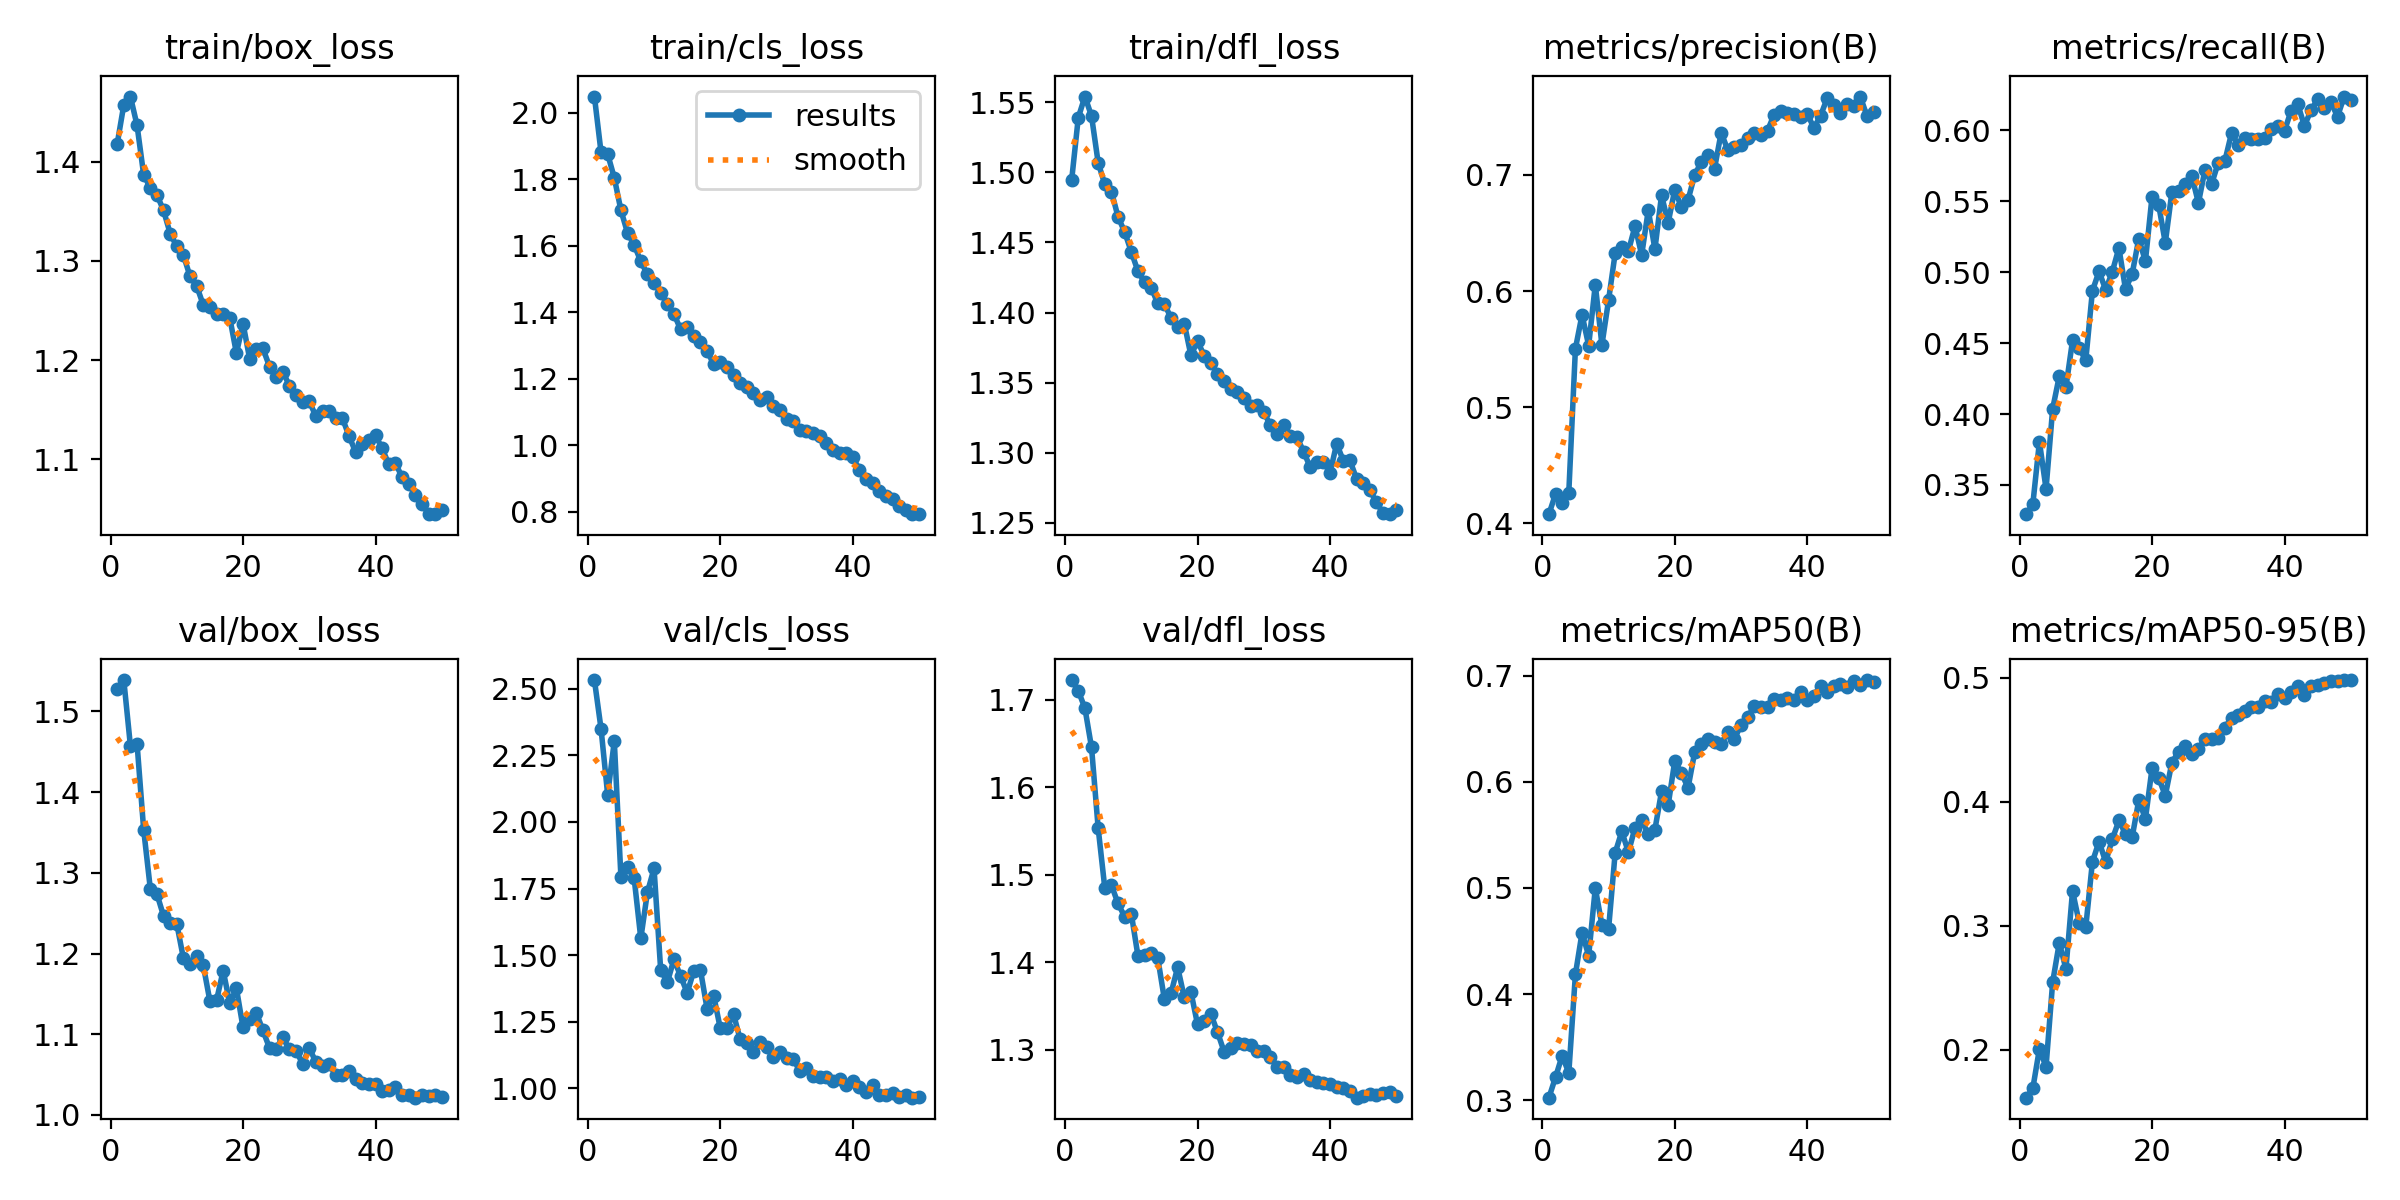

Data behind this chart, as committed beside it:
epoch, time, train/box_loss, train/cls_loss, train/dfl_loss, metrics/precision(B), metrics/recall(B), metrics/mAP50(B), metrics/mAP50-95(B), val/box_loss, val/cls_loss, val/dfl_loss, lr/pg0, lr/pg1, lr/pg2
1, 137.9, 1.418, 2.049, 1.495, 0.4079, 0.3294, 0.3023, 0.1614, 1.528, 2.533, 1.722, 0.0003326, 0.0003326, 0.0003326
2, 270.3, 1.457, 1.881, 1.539, 0.4254, 0.3363, 0.3216, 0.1689, 1.539, 2.35, 1.71, 0.0006528, 0.0006528, 0.0006528
3, 404.1, 1.466, 1.876, 1.554, 0.4177, 0.3805, 0.3419, 0.2008, 1.457, 2.102, 1.69, 0.0009597, 0.0009597, 0.0009597
4, 537, 1.437, 1.805, 1.54, 0.4265, 0.3473, 0.3255, 0.1863, 1.46, 2.304, 1.645, 0.0009406, 0.0009406, 0.0009406
5, 667.9, 1.387, 1.707, 1.507, 0.5504, 0.4038, 0.4186, 0.2546, 1.353, 1.794, 1.553, 0.0009208, 0.0009208, 0.0009208
6, 803.9, 1.374, 1.639, 1.491, 0.5796, 0.4268, 0.4578, 0.2863, 1.28, 1.832, 1.485, 0.000901, 0.000901, 0.000901
7, 939.8, 1.367, 1.603, 1.486, 0.5531, 0.4189, 0.4361, 0.2652, 1.274, 1.788, 1.488, 0.0008812, 0.0008812, 0.0008812
8, 1071, 1.351, 1.554, 1.468, 0.6055, 0.4519, 0.4998, 0.328, 1.247, 1.563, 1.467, 0.0008614, 0.0008614, 0.0008614
9, 1203, 1.328, 1.514, 1.457, 0.5536, 0.4462, 0.4652, 0.3026, 1.237, 1.736, 1.452, 0.0008416, 0.0008416, 0.0008416
10, 1333, 1.315, 1.489, 1.443, 0.5921, 0.4381, 0.461, 0.2991, 1.237, 1.826, 1.456, 0.0008218, 0.0008218, 0.0008218
11, 1464, 1.306, 1.458, 1.43, 0.6325, 0.4869, 0.5332, 0.3515, 1.194, 1.446, 1.407, 0.000802, 0.000802, 0.000802
12, 1598, 1.284, 1.425, 1.422, 0.6376, 0.5006, 0.5533, 0.3679, 1.187, 1.398, 1.408, 0.0007822, 0.0007822, 0.0007822
13, 1730, 1.275, 1.395, 1.418, 0.6345, 0.4876, 0.5337, 0.3515, 1.197, 1.484, 1.411, 0.0007624, 0.0007624, 0.0007624
14, 1861, 1.256, 1.349, 1.406, 0.6559, 0.5003, 0.5568, 0.3697, 1.185, 1.423, 1.405, 0.0007426, 0.0007426, 0.0007426
15, 1994, 1.254, 1.355, 1.406, 0.6311, 0.5171, 0.5636, 0.3848, 1.141, 1.359, 1.358, 0.0007228, 0.0007228, 0.0007228
16, 2127, 1.247, 1.328, 1.396, 0.6696, 0.4879, 0.5509, 0.374, 1.142, 1.44, 1.365, 0.000703, 0.000703, 0.000703
17, 2258, 1.247, 1.31, 1.39, 0.6361, 0.4989, 0.5551, 0.3714, 1.179, 1.445, 1.394, 0.0006832, 0.0006832, 0.0006832
18, 2387, 1.243, 1.284, 1.392, 0.6825, 0.5236, 0.591, 0.4012, 1.138, 1.3, 1.36, 0.0006634, 0.0006634, 0.0006634
19, 2519, 1.207, 1.244, 1.369, 0.6588, 0.5079, 0.5781, 0.3861, 1.157, 1.348, 1.366, 0.0006436, 0.0006436, 0.0006436
20, 2649, 1.237, 1.251, 1.379, 0.6873, 0.5533, 0.6198, 0.4268, 1.108, 1.226, 1.329, 0.0006238, 0.0006238, 0.0006238
21, 2782, 1.201, 1.237, 1.369, 0.672, 0.5476, 0.6084, 0.4192, 1.119, 1.227, 1.333, 0.000604, 0.000604, 0.000604
22, 2912, 1.211, 1.211, 1.364, 0.6784, 0.5208, 0.5944, 0.4049, 1.127, 1.279, 1.341, 0.0005842, 0.0005842, 0.0005842
23, 3044, 1.212, 1.189, 1.356, 0.6999, 0.5566, 0.6279, 0.4315, 1.105, 1.184, 1.321, 0.0005644, 0.0005644, 0.0005644
24, 3176, 1.193, 1.175, 1.351, 0.7111, 0.5576, 0.6359, 0.4401, 1.083, 1.17, 1.298, 0.0005446, 0.0005446, 0.0005446
25, 3308, 1.183, 1.156, 1.345, 0.7173, 0.5621, 0.6409, 0.4445, 1.082, 1.136, 1.302, 0.0005248, 0.0005248, 0.0005248
26, 3439, 1.188, 1.135, 1.343, 0.7054, 0.5679, 0.6373, 0.4388, 1.096, 1.175, 1.308, 0.000505, 0.000505, 0.000505
27, 3567, 1.174, 1.144, 1.339, 0.7363, 0.5489, 0.6355, 0.4426, 1.081, 1.155, 1.306, 0.0004852, 0.0004852, 0.0004852
28, 3696, 1.165, 1.117, 1.333, 0.7215, 0.5723, 0.6475, 0.4505, 1.079, 1.119, 1.306, 0.0004654, 0.0004654, 0.0004654
29, 3826, 1.158, 1.106, 1.334, 0.7244, 0.5623, 0.6403, 0.4503, 1.063, 1.137, 1.299, 0.0004456, 0.0004456, 0.0004456
30, 3955, 1.158, 1.08, 1.329, 0.7253, 0.5774, 0.654, 0.4517, 1.083, 1.113, 1.298, 0.0004258, 0.0004258, 0.0004258
31, 4087, 1.143, 1.072, 1.32, 0.7318, 0.5786, 0.6608, 0.4597, 1.065, 1.112, 1.292, 0.000406, 0.000406, 0.000406
32, 4220, 1.149, 1.045, 1.314, 0.7358, 0.5981, 0.6717, 0.4677, 1.06, 1.065, 1.281, 0.0003862, 0.0003862, 0.0003862
33, 4352, 1.148, 1.044, 1.32, 0.7345, 0.59, 0.6705, 0.47, 1.063, 1.078, 1.28, 0.0003664, 0.0003664, 0.0003664
34, 4482, 1.141, 1.038, 1.312, 0.7381, 0.5947, 0.6707, 0.4733, 1.049, 1.045, 1.271, 0.0003466, 0.0003466, 0.0003466
35, 4612, 1.141, 1.027, 1.311, 0.7519, 0.5943, 0.678, 0.4766, 1.049, 1.042, 1.269, 0.0003268, 0.0003268, 0.0003268
36, 4743, 1.123, 1.008, 1.301, 0.7548, 0.5939, 0.677, 0.4764, 1.054, 1.044, 1.273, 0.000307, 0.000307, 0.000307
37, 4872, 1.107, 0.9873, 1.29, 0.7535, 0.5944, 0.6789, 0.4809, 1.044, 1.028, 1.266, 0.0002872, 0.0002872, 0.0002872
38, 5003, 1.116, 0.9768, 1.293, 0.7521, 0.601, 0.677, 0.4807, 1.039, 1.035, 1.263, 0.0002674, 0.0002674, 0.0002674
39, 5131, 1.119, 0.9769, 1.294, 0.75, 0.6029, 0.6852, 0.4864, 1.038, 1.014, 1.262, 0.0002476, 0.0002476, 0.0002476
40, 5261, 1.124, 0.9649, 1.286, 0.7524, 0.5998, 0.6769, 0.4834, 1.039, 1.027, 1.261, 0.0002278, 0.0002278, 0.0002278
41, 5388, 1.111, 0.9266, 1.306, 0.7406, 0.614, 0.6815, 0.4884, 1.029, 1.007, 1.258, 0.000208, 0.000208, 0.000208
42, 5514, 1.095, 0.8985, 1.294, 0.7508, 0.6186, 0.6908, 0.4936, 1.031, 0.9853, 1.256, 0.0001882, 0.0001882, 0.0001882
43, 5640, 1.096, 0.8873, 1.295, 0.766, 0.6032, 0.6849, 0.4861, 1.035, 1.013, 1.253, 0.0001684, 0.0001684, 0.0001684
44, 5763, 1.082, 0.8629, 1.281, 0.7602, 0.6142, 0.6908, 0.4934, 1.025, 0.977, 1.245, 0.0001486, 0.0001486, 0.0001486
45, 5888, 1.075, 0.8464, 1.278, 0.7533, 0.622, 0.6928, 0.4936, 1.025, 0.9772, 1.247, 0.0001288, 0.0001288, 0.0001288
46, 6014, 1.064, 0.8388, 1.273, 0.761, 0.6157, 0.6899, 0.4955, 1.021, 0.9817, 1.249, 0.000109, 0.000109, 0.000109
47, 6141, 1.055, 0.8167, 1.265, 0.7595, 0.62, 0.6953, 0.4976, 1.024, 0.9672, 1.248, 8.92e-05, 8.92e-05, 8.92e-05
48, 6268, 1.045, 0.8047, 1.257, 0.7674, 0.6097, 0.6916, 0.4969, 1.024, 0.9746, 1.251, 6.94e-05, 6.94e-05, 6.94e-05
49, 6394, 1.045, 0.793, 1.256, 0.7509, 0.6239, 0.6961, 0.498, 1.024, 0.9654, 1.252, 4.96e-05, 4.96e-05, 4.96e-05
50, 6521, 1.049, 0.7932, 1.259, 0.7537, 0.6212, 0.6939, 0.4979, 1.023, 0.9669, 1.248, 2.98e-05, 2.98e-05, 2.98e-05
